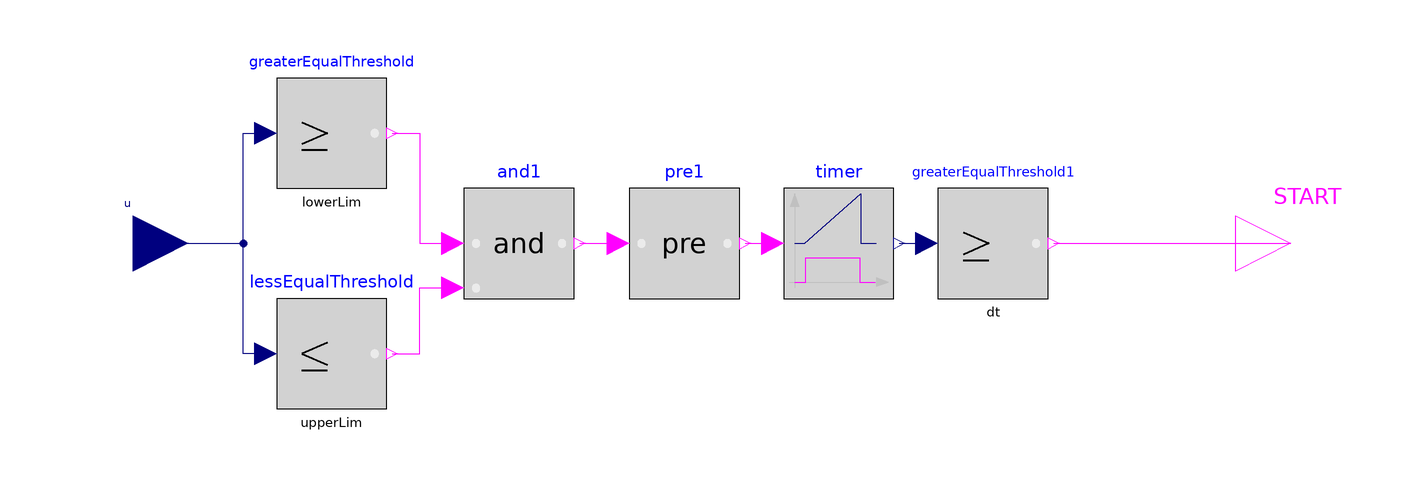

This picture is the connection diagram that the Modelica source below describes through its graphical annotations.

model LimitCheck
  parameter Real upperLim;
  parameter Real lowerLim;
  parameter Real dt;
  Modelica.Blocks.Logical.And and1
    annotation (Placement(transformation(extent={{-40,-10},{-20,10}})));
  Modelica.Blocks.Interfaces.RealInput u annotation (Placement(transformation(
          rotation=0, extent={{-110,-10},{-90,10}})));
  Modelica.Blocks.Interfaces.BooleanOutput START
    annotation (Placement(transformation(extent={{100,-10},{120,10}})));
  Modelica.Blocks.Logical.GreaterEqualThreshold greaterEqualThreshold(threshold
      =lowerLim)
    annotation (Placement(transformation(extent={{-74,10},{-54,30}})));
  Modelica.Blocks.Logical.LessEqualThreshold lessEqualThreshold(threshold=
        upperLim)
    annotation (Placement(transformation(extent={{-74,-30},{-54,-10}})));
  Modelica.Blocks.Logical.Timer timer
    annotation (Placement(transformation(extent={{18,-10},{38,10}})));
  Modelica.Blocks.Logical.GreaterEqualThreshold greaterEqualThreshold1(
      threshold=dt)
    annotation (Placement(transformation(extent={{46,-10},{66,10}})));
  Modelica.Blocks.Logical.Pre pre1
    annotation (Placement(transformation(extent={{-10,-10},{10,10}})));
equation
  connect(greaterEqualThreshold.y, and1.u1) annotation (Line(points={{-53,20},{
          -48,20},{-48,0},{-42,0}}, color={255,0,255}));
  connect(u, greaterEqualThreshold.u) annotation (Line(points={{-100,0},{-80,0},
          {-80,20},{-76,20}}, color={0,0,127}));
  connect(lessEqualThreshold.y, and1.u2) annotation (Line(points={{-53,-20},{-48,
          -20},{-48,-8},{-42,-8}}, color={255,0,255}));
  connect(timer.y, greaterEqualThreshold1.u)
    annotation (Line(points={{39,0},{44,0}}, color={0,0,127}));
  connect(and1.y, pre1.u)
    annotation (Line(points={{-19,0},{-15.5,0},{-12,0}}, color={255,0,255}));
  connect(pre1.y, timer.u)
    annotation (Line(points={{11,0},{16,0}}, color={255,0,255}));
  connect(lessEqualThreshold.u, greaterEqualThreshold.u) annotation (Line(
        points={{-76,-20},{-80,-20},{-80,20},{-76,20}}, color={0,0,127}));
  connect(greaterEqualThreshold1.y, START)
    annotation (Line(points={{67,0},{110,0},{110,0}}, color={255,0,255}));
  annotation (Diagram(coordinateSystem(preserveAspectRatio=false, extent={{-100,
            -100},{100,100}})), Icon(coordinateSystem(preserveAspectRatio=false,
          extent={{-100,-100},{100,100}}), graphics={Rectangle(
          extent={{-100,100},{100,-100}},
          lineColor={28,108,200},
          fillColor={255,255,255},
          fillPattern=FillPattern.Solid),Text(
          extent={{-48,96},{40,76}},
          lineColor={28,108,200},
          fillColor={255,255,255},
          fillPattern=FillPattern.Solid,
          textString="LIMIT CHECK")}));
end LimitCheck;